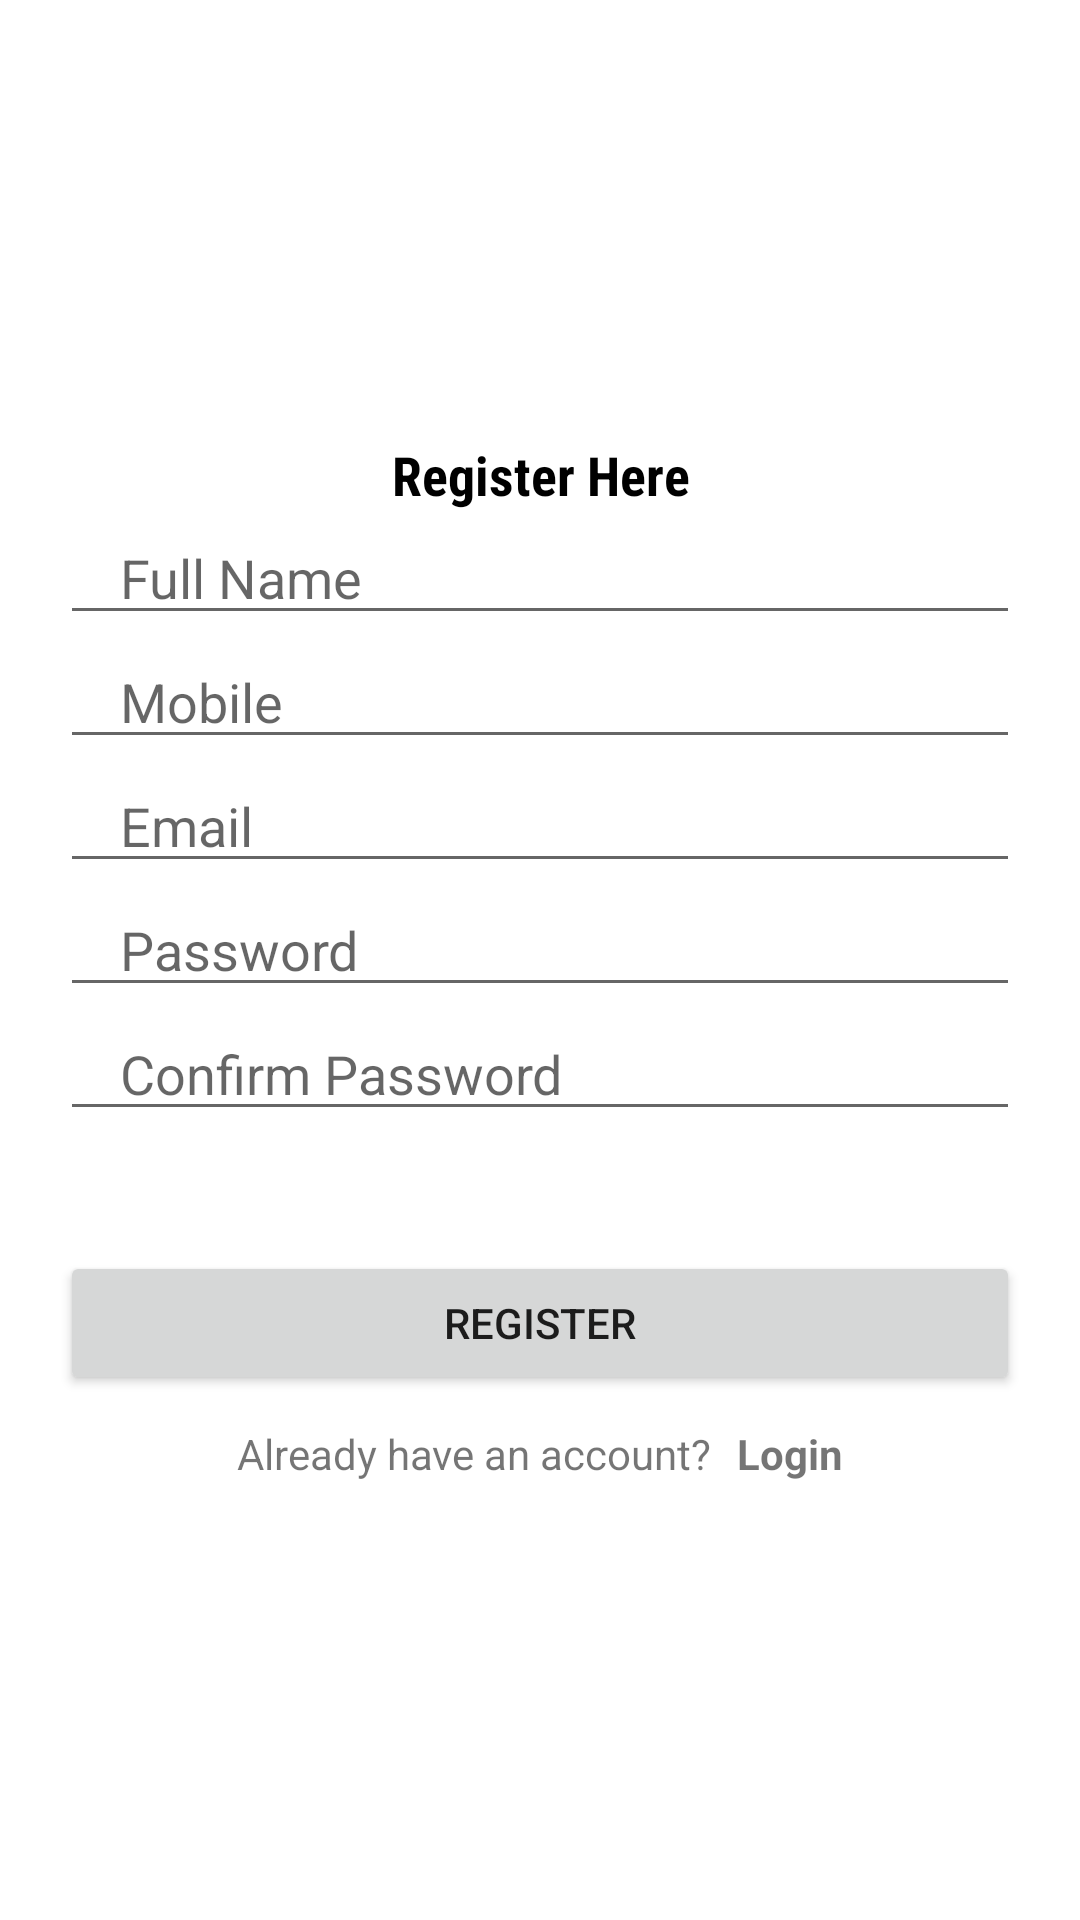

Reconstruct the res/layout file that produces this screen, plus the resources it refers to.
<!-- AndroidManifest.xml: application theme Theme.TakeStock -->
<!-- res/layout/activity_register.xml -->
<?xml version="1.0" encoding="utf-8"?>
<LinearLayout xmlns:android="http://schemas.android.com/apk/res/android"
    xmlns:app="http://schemas.android.com/apk/res-auto"
    xmlns:tools="http://schemas.android.com/tools"
    android:layout_width="match_parent"
    android:layout_height="match_parent"
    android:gravity="center"
    android:orientation="vertical"
    tools:context=".Register">

    <TextView
        android:layout_width="match_parent"
        android:layout_height="wrap_content"
        android:fontFamily="sans-serif-condensed"
        android:gravity="center"
        android:text="Register Here"
        android:textColor="#000000"
        android:textSize="18sp"
        android:textStyle="bold" />

    <EditText
        android:id="@+id/fullname"
        android:layout_width="match_parent"
        android:layout_height="wrap_content"
        android:layout_marginStart="20dp"
        android:layout_marginEnd="20dp"
        android:hint="Full Name"
        android:inputType="text"
        android:maxLines="1"
        android:paddingStart="20dp"
        android:paddingEnd="0dp" />

    <EditText
        android:id="@+id/phone"
        android:layout_width="match_parent"
        android:layout_height="wrap_content"
        android:layout_marginStart="20dp"
        android:layout_marginEnd="20dp"
        android:hint="Mobile"
        android:inputType="phone"
        android:maxLines="1"
        android:paddingStart="20dp"
        android:paddingEnd="0dp" />

    <EditText
        android:id="@+id/email"
        android:layout_width="match_parent"
        android:layout_height="wrap_content"
        android:layout_marginStart="20dp"
        android:layout_marginEnd="20dp"
        android:hint="Email"
        android:inputType="textEmailAddress"
        android:maxLines="1"
        android:paddingStart="20dp"
        android:paddingEnd="0dp" />

    <EditText
        android:id="@+id/password"
        android:layout_width="match_parent"
        android:layout_height="wrap_content"
        android:layout_marginStart="20dp"
        android:layout_marginEnd="20dp"
        android:hint="Password"
        android:inputType="textPassword"
        android:maxLines="1"
        android:paddingStart="20dp"
        android:paddingEnd="0dp" />

    <EditText
        android:id="@+id/confirmPassword"
        android:layout_width="match_parent"
        android:layout_height="wrap_content"
        android:layout_marginStart="20dp"
        android:layout_marginEnd="20dp"
        android:hint="Confirm Password"
        android:inputType="textPassword"
        android:maxLines="1"
        android:paddingStart="20dp"
        android:paddingEnd="0dp" />


    <androidx.appcompat.widget.AppCompatButton
        android:id="@+id/registerBtn"
        android:layout_width="match_parent"
        android:layout_height="wrap_content"
        android:layout_marginStart="20dp"
        android:layout_marginTop="40dp"
        android:layout_marginEnd="20dp"
        android:text="Register" />

    <LinearLayout
        android:layout_width="wrap_content"
        android:layout_height="wrap_content"
        android:layout_marginTop="10dp"
        android:gravity="center"
        android:orientation="horizontal">

        <TextView
            android:layout_width="wrap_content"
            android:layout_height="wrap_content"
            android:text="Already have an account? " />

        <TextView
            android:id="@+id/loginBtn"
            android:layout_width="wrap_content"
            android:layout_height="wrap_content"
            android:layout_marginStart="5dp"
            android:text="Login"
            android:textStyle="bold" />


    </LinearLayout>


</LinearLayout>
<!-- resources referenced by this layout -->
<resources>
  <style name="Theme.TakeStock" parent="Theme.MaterialComponents.DayNight.NoActionBar">
          
          <item name="colorPrimary">@color/purple_500</item>
          <item name="colorPrimaryVariant">@color/purple_700</item>
          <item name="colorOnPrimary">@color/white</item>
          
          <item name="colorSecondary">@color/teal_200</item>
          <item name="colorSecondaryVariant">@color/teal_700</item>
          <item name="colorOnSecondary">@color/black</item>
          
          <item name="android:statusBarColor" tools:targetApi="l">?attr/colorPrimaryVariant</item>
          
      </style>
  <!-- not gathered from this repository: default colours our renderer supplied (Android Studio template values) -->
  <color name="purple_500">#FF6200EE</color>
  <color name="purple_700">#FF3700B3</color>
  <color name="teal_200">#FF03DAC5</color>
  <color name="teal_700">#FF018786</color>
  <color name="black">#FF000000</color>
  <color name="white">#FFFFFFFF</color>
</resources>
